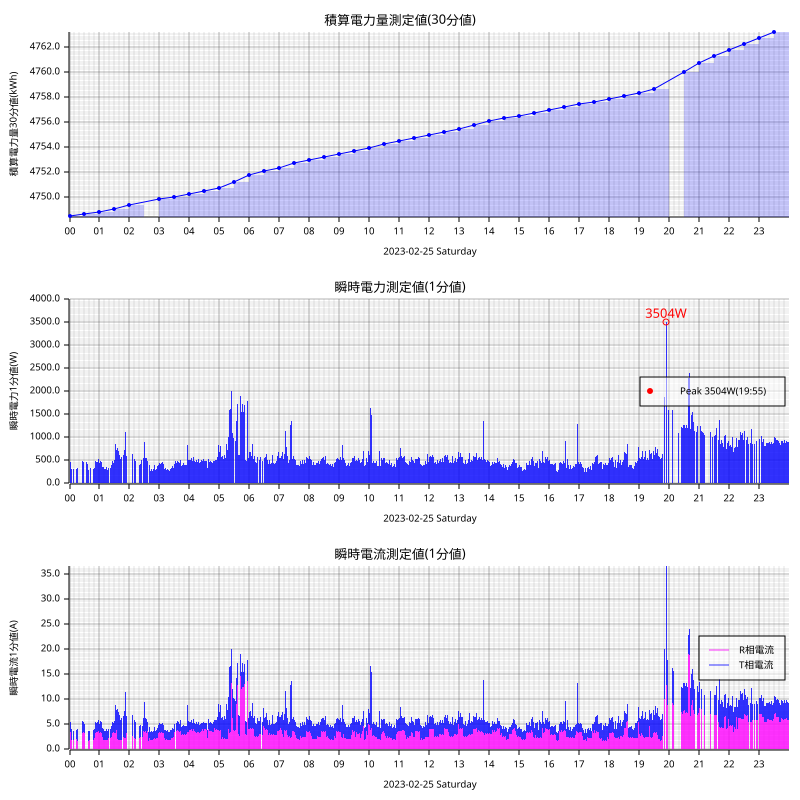

The table this chart was drawn from, first rows:
measured_at, sensor_id, message_id, cumlative_kwh, instant_watt, instant_ampere_R, instant_ampere_T
2023-02-25T00:00:00+09:00, smartmeter, 155816, , 516.0, , 
2023-02-25T00:00:00+09:00, smartmeter, 155817, , , 3.3, 2.5
2023-02-25T00:00:00+09:00, smartmeter, 155818, 4748, , , 
2023-02-25T00:01:00+09:00, smartmeter, 155819, , 452.0, , 
2023-02-25T00:01:00+09:00, smartmeter, 155820, , , 3.2, 2.1
2023-02-25T00:02:00+09:00, smartmeter, 155821, , 472.0, , 
2023-02-25T00:02:00+09:00, smartmeter, 155822, , , 3.4, 2.1
2023-02-25T00:03:00+09:00, smartmeter, 155823, , 416.0, , 
2023-02-25T00:03:00+09:00, smartmeter, 155824, , , 2.1, 2.5
2023-02-25T00:04:00+09:00, smartmeter, 155825, , 324.0, , 
2023-02-25T00:04:00+09:00, smartmeter, 155826, , , 1.9, 2.1
2023-02-25T00:07:00+09:00, smartmeter, 155829, , 384.0, , 
2023-02-25T00:07:00+09:00, smartmeter, 155830, , , 1.9, 2.5
2023-02-25T00:08:00+09:00, smartmeter, 155831, , 312.0, , 
2023-02-25T00:08:00+09:00, smartmeter, 155832, , , 1.8, 1.9
2023-02-25T00:09:00+09:00, smartmeter, 155833, , 300.0, , 
2023-02-25T00:09:00+09:00, smartmeter, 155834, , , 1.8, 1.9
2023-02-25T00:11:00+09:00, smartmeter, 155837, , 716.0, , 
2023-02-25T00:11:00+09:00, smartmeter, 155838, , , 1.9, 5.6
2023-02-25T00:14:00+09:00, smartmeter, 155843, , 308.0, , 
2023-02-25T00:14:00+09:00, smartmeter, 155844, , , 2.0, 1.8
2023-02-25T00:16:00+09:00, smartmeter, 155845, , 332.0, , 
2023-02-25T00:16:00+09:00, smartmeter, 155846, , , 1.7, 2.3
2023-02-25T00:17:00+09:00, smartmeter, 155848, , , 2.4, 2.1
2023-02-25T00:19:00+09:00, smartmeter, 155851, , 376.0, , 
2023-02-25T00:23:00+09:00, smartmeter, 155856, , , 3.2, 2.3
2023-02-25T00:25:00+09:00, smartmeter, 155859, , 460.0, , 
2023-02-25T00:25:00+09:00, smartmeter, 155860, , , 3.4, 1.9
2023-02-25T00:26:00+09:00, smartmeter, 155861, , 492.0, , 
2023-02-25T00:26:00+09:00, smartmeter, 155862, , , 3.2, 2.4
2023-02-25T00:28:00+09:00, smartmeter, 155865, , 460.0, , 
2023-02-25T00:28:00+09:00, smartmeter, 155866, , , 3.4, 2.0
2023-02-25T00:29:00+09:00, smartmeter, 155867, , 516.0, , 
2023-02-25T00:30:00+09:00, smartmeter, 155870, , , 3.2, 1.9
2023-02-25T00:30:00+09:00, smartmeter, 155871, 4749, , , 
2023-02-25T00:31:00+09:00, smartmeter, 155872, , 436.0, , 
2023-02-25T00:31:00+09:00, smartmeter, 155873, , , 3.2, 1.9
2023-02-25T00:34:00+09:00, smartmeter, 155874, , 460.0, , 
2023-02-25T00:35:00+09:00, smartmeter, 155876, , 364.0, , 
2023-02-25T00:36:00+09:00, smartmeter, 155878, , 420.0, , 
2023-02-25T00:37:00+09:00, smartmeter, 155880, , 364.0, , 
2023-02-25T00:37:00+09:00, smartmeter, 155881, , , 2.3, 1.9
2023-02-25T00:38:00+09:00, smartmeter, 155882, , 292.0, , 
2023-02-25T00:38:00+09:00, smartmeter, 155883, , , 1.7, 1.9
2023-02-25T00:40:00+09:00, smartmeter, 155887, , , 1.9, 1.8
2023-02-25T00:41:00+09:00, smartmeter, 155888, , 304.0, , 
2023-02-25T00:41:00+09:00, smartmeter, 155889, , , 1.9, 1.8
2023-02-25T00:42:00+09:00, smartmeter, 155890, , 336.0, , 
2023-02-25T00:43:00+09:00, smartmeter, 155893, , , 1.8, 1.9
2023-02-25T00:47:00+09:00, smartmeter, 155896, , 332.0, , 
2023-02-25T00:47:00+09:00, smartmeter, 155897, , , 1.7, 2.3
2023-02-25T00:47:00+09:00, smartmeter, 155898, , 328.0, , 
2023-02-25T00:47:00+09:00, smartmeter, 155899, , , 1.9, 2.1
2023-02-25T00:48:00+09:00, smartmeter, 155900, , 324.0, , 
2023-02-25T00:48:00+09:00, smartmeter, 155901, , , 1.8, 2.1
2023-02-25T00:49:00+09:00, smartmeter, 155902, , 384.0, , 
2023-02-25T00:49:00+09:00, smartmeter, 155903, , , 2.2, 2.2
2023-02-25T00:50:00+09:00, smartmeter, 155904, , 344.0, , 
2023-02-25T00:50:00+09:00, smartmeter, 155905, , , 2.3, 1.8
2023-02-25T00:51:00+09:00, smartmeter, 155906, , 532.0, , 
... 2,641 more rows
